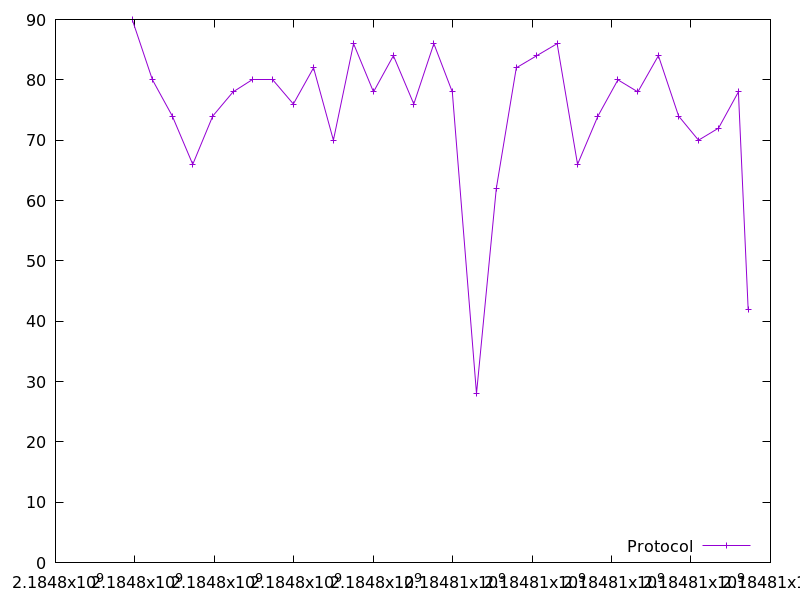

Values plotted in this chart, from the file beside it:
2184797931.58546, 90.0
2184798441, 80.0
2184798940, 74.0
2184799455, 66.0
2184799959, 74.0
2184800470, 78.0
2184800965, 80.0
2184801473, 80.0
2184801988, 76.0
2184802497, 82.0
2184802996, 70.0
2184803504, 86.0
2184804006, 78.0
2184804507, 84.0
2184805021, 76.0
2184805526, 86.0
2184805990, 78.0
2184806600, 28.0
2184807097, 62.0
2184807601, 82.0
2184808115, 84.0
2184808630, 86.0
2184809143, 66.0
2184809656, 74.0
2184810159, 80.0
2184810662, 78.0
2184811179, 84.0
2184811687, 74.0
2184812189, 70.0
2184812693, 72.0
2184813193, 78.0
2184813439, 42.0
